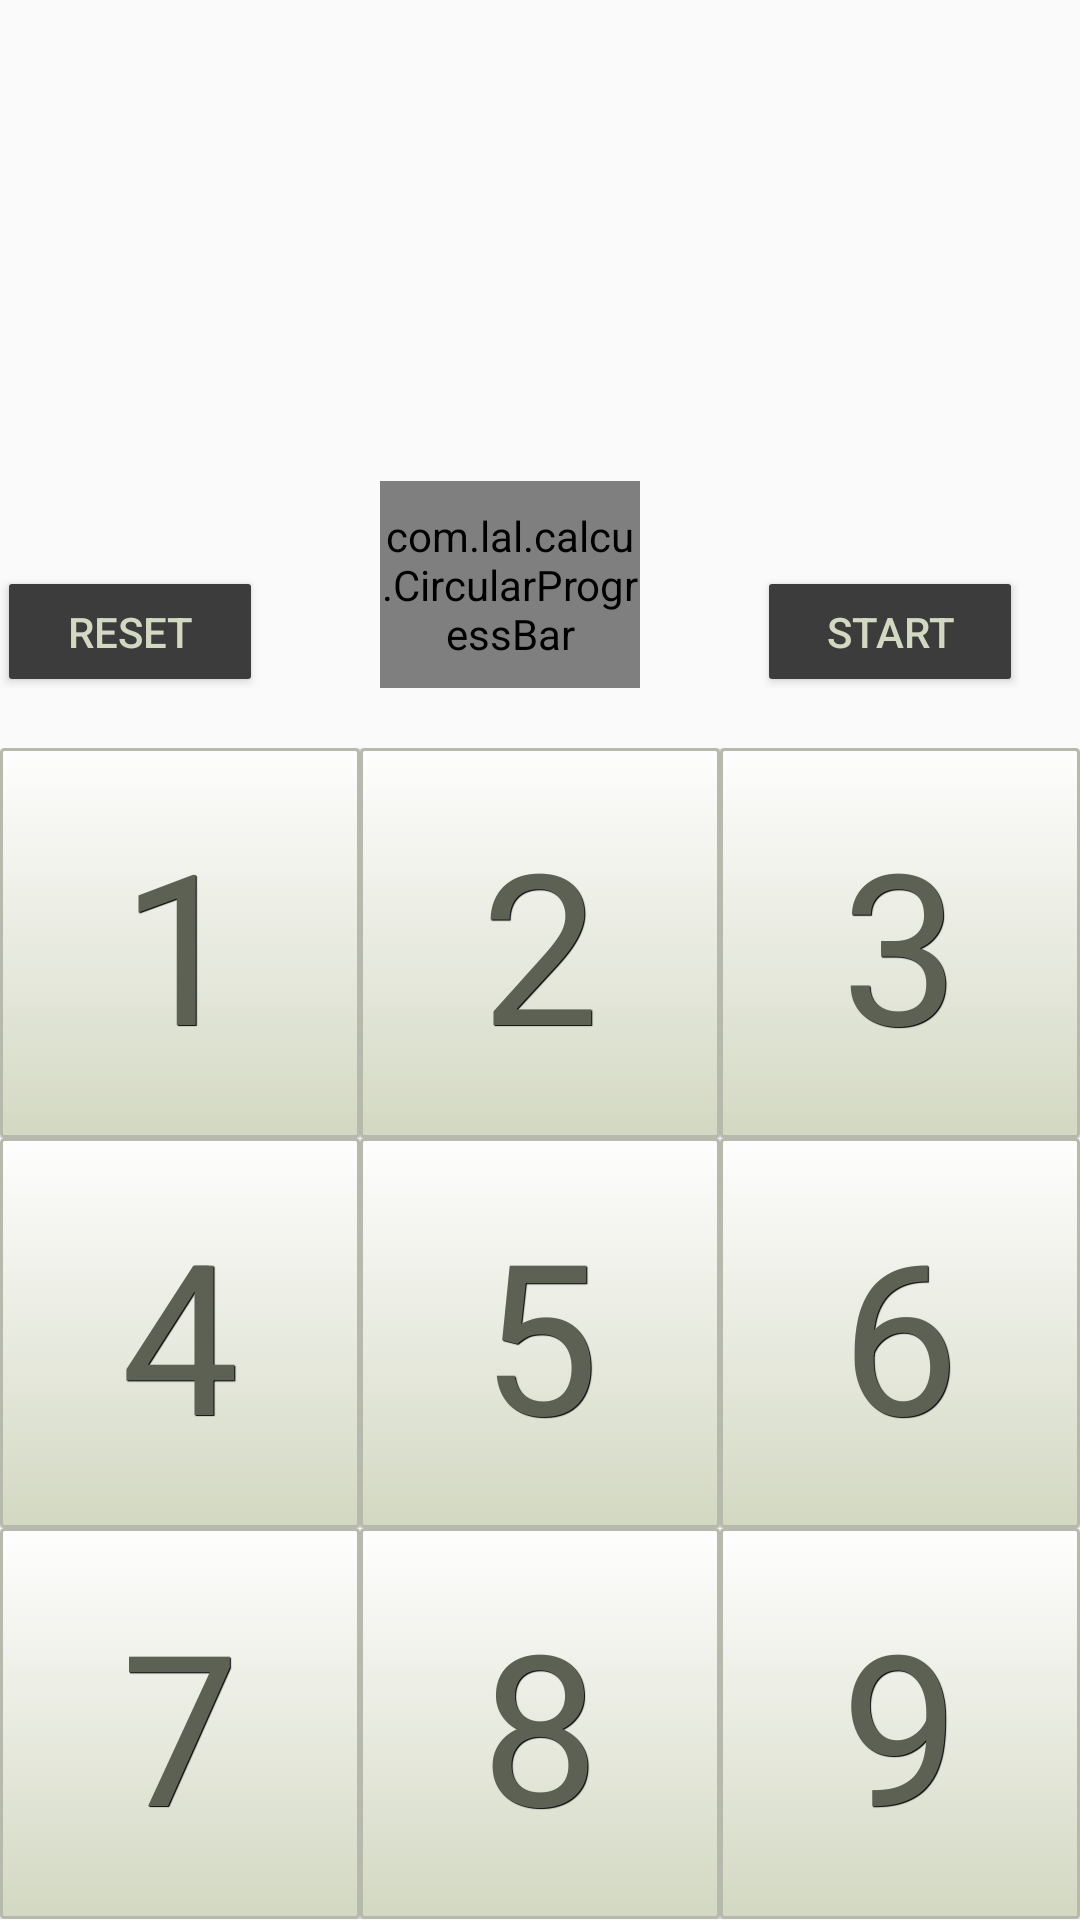

Here is an Android app screen rendered from its layout file. Give the layout XML and the strings, colors and styles it references.
<!-- AndroidManifest.xml: application theme AppTheme -->
<!-- res/layout/content_main.xml -->
<RelativeLayout xmlns:android="http://schemas.android.com/apk/res/android"
    xmlns:app="http://schemas.android.com/apk/res-auto"
    xmlns:tools="http://schemas.android.com/tools"
    android:id="@+id/RelativeLayout1"
    android:layout_width="fill_parent"
    android:layout_height="fill_parent"
    android:gravity="center"
    android:orientation="vertical"
    tools:showIn="@layout/activity_main">

    <TableLayout
        android:id="@+id/tableLayout1"
        android:layout_width="fill_parent"
        android:layout_height="fill_parent">


        <TableRow
            android:id="@+id/tableRow1"
            android:layout_width="wrap_content"
            android:layout_height="wrap_content"
            android:layout_weight="0.8">

            <TextSwitcher
                android:id="@+id/text_number_disp"
                android:layout_width="match_parent"
                android:layout_height="match_parent"
                android:layout_gravity="center"
                android:layout_weight="1"
                android:inAnimation="@anim/push_up_in"
                android:outAnimation="@anim/push_up_out"></TextSwitcher>

        </TableRow>


        <TableRow
            android:id="@+id/tableRow2"
            android:layout_width="fill_parent"
            android:layout_height="match_parent"
            android:layout_weight="0.1">


            <LinearLayout
                android:layout_width="0dip"
                android:layout_height="match_parent"
                android:layout_weight="2"
                android:orientation="vertical"
                android:layout_marginLeft="0dp"
                android:layout_marginTop="20dp"
                android:layout_marginRight="20dp"
                android:layout_marginBottom="20dp">


                <TextSwitcher
                    android:id="@+id/text_current_success"
                    android:layout_width="match_parent"
                    android:layout_height="wrap_content"
                    android:layout_gravity="center"
                    android:layout_weight=".5"
                    android:inAnimation="@anim/push_up_in"
                    android:outAnimation="@anim/push_up_out"></TextSwitcher>

                <Button
                    android:id="@+id/button_reset"
                    android:layout_width="match_parent"
                    android:layout_height="0dip"
                    android:layout_weight=".5"
                    style="@style/btnMaterial"
                    android:text="RESET" />
            </LinearLayout>

            <com.lal.calcu.CircularProgressBar
                android:id="@+id/time_progress_bar"
                style="@style/Widget.ProgressBar.Holo.CircularProgressBar"
                android:layout_width="0dip"
                android:layout_height="match_parent"
                android:layout_gravity="center_horizontal|center_vertical"
                android:layout_weight="2"
                app:cpb_subtitle=".    .    ."
                app:cpb_title="..."
                app:cpb_title_size="60"
                app:cpb_subtitle_size="30"
                android:layout_margin="20dp" />


            <LinearLayout
                android:layout_width="0dip"
                android:layout_height="match_parent"
                android:layout_weight="2"
                android:orientation="vertical"
                android:layout_margin="20dp">

                <TextSwitcher
                    android:id="@+id/text_current_failure"
                    android:layout_width="match_parent"
                    android:layout_height="wrap_content"
                    android:layout_gravity="center"
                    android:layout_weight=".5"
                    android:inAnimation="@anim/push_up_in"
                    android:outAnimation="@anim/push_up_out"></TextSwitcher>

                <Button
                    android:id="@+id/button_go"
                    android:layout_width="match_parent"
                    android:layout_height="0dip"
                    style="@style/btnMaterial"
                    android:layout_weight=".5"
                    android:text="START" />
            </LinearLayout>


        </TableRow>


        <TableRow
            android:id="@+id/tableRow13"
            android:layout_width="wrap_content"
            android:layout_height="wrap_content"
            android:layout_weight="0.2">

            <Button
                android:id="@+id/button1"
                android:layout_width="0dip"
                android:layout_height="fill_parent"
                android:layout_weight="1"
                style="@style/btnStyleBeige"
                android:text="1" />

            <Button
                android:id="@+id/button2"
                android:layout_width="0dip"
                android:layout_height="fill_parent"
                android:layout_weight="1"
                style="@style/btnStyleBeige"
                android:text="2" />

            <Button
                android:id="@+id/button3"
                android:layout_width="0dip"
                android:layout_height="fill_parent"
                android:layout_weight="1"
                style="@style/btnStyleBeige"
                android:text="3" />
        </TableRow>

        <TableRow
            android:id="@+id/tableRow3"
            android:layout_width="wrap_content"
            android:layout_height="wrap_content"
            android:layout_weight="0.2">

            <Button
                android:id="@+id/button4"
                android:layout_width="0dip"
                android:layout_height="fill_parent"
                android:layout_weight="1"
                style="@style/btnStyleBeige"
                android:text="4" />

            <Button
                android:id="@+id/button5"
                android:layout_width="0dip"
                android:layout_height="fill_parent"
                android:layout_weight="1"
                style="@style/btnStyleBeige"
                android:text="5" />

            <Button
                android:id="@+id/button6"
                android:layout_width="0dip"
                android:layout_height="fill_parent"
                android:layout_weight="1"
                style="@style/btnStyleBeige"
                android:text="6" />
        </TableRow>


        <TableRow
            android:id="@+id/tableRow4"
            android:layout_width="wrap_content"
            android:layout_height="wrap_content"
            android:layout_weight="0.2">

            <Button
                android:id="@+id/button7"
                android:layout_width="0dip"
                style="@style/btnStyleBeige"
                android:layout_height="fill_parent"
                android:layout_weight="1"
                android:text="7" />

            <Button
                android:id="@+id/button8"
                android:layout_width="0dip"
                android:layout_height="fill_parent"
                android:layout_weight="1"
                style="@style/btnStyleBeige"
                android:text="8" />

            <Button
                android:id="@+id/button9"
                android:layout_width="0dip"
                style="@style/btnStyleBeige"
                android:layout_height="fill_parent"
                android:layout_weight="1"
                android:text="9" />

        </TableRow>
    </TableLayout>
</RelativeLayout>
<!-- res/layout/activity_main.xml (included above) -->
<?xml version="1.0" encoding="utf-8"?>
<RelativeLayout xmlns:android="http://schemas.android.com/apk/res/android"
    xmlns:tools="http://schemas.android.com/tools"
    android:layout_width="match_parent"
    android:layout_height="match_parent"
    android:layout_margin="@dimen/activity_vertical_margin"
    android:paddingLeft="@dimen/activity_horizontal_margin"
    android:paddingRight="@dimen/activity_horizontal_margin"
    android:paddingTop="@dimen/activity_vertical_margin"
    tools:context="com.lal.calcu.MainActivity">

    <include layout="@layout/content_main" />
</RelativeLayout>
<!-- resources referenced by this layout -->
<resources>
  <style name="Widget.ProgressBar.Holo.CircularProgressBar" parent="Widget.ProgressBar.CircularProgressBar">
          <item name="cpb_hasShadow">false</item>
          <item name="cpb_strokeWidth">5</item>
      </style>
  <style name="btnMaterial">
          <item name="android:textColor">#d3d8c2</item>
          <item name="android:padding">0dp</item>
          <item name="android:minWidth">88dp</item>
          <item name="android:minHeight">36dp</item>
          <item name="android:layout_margin">3dp</item>
          <item name="android:background">@drawable/primary_round</item>
      </style>
  <style name="btnStyleBeige" parent="@android:style/Widget.Button">
          <item name="android:textSize">70sp</item>
          <item name="android:textStyle">normal</item>
          <item name="android:textColor">#5d6153</item>
          <item name="android:gravity">center</item>
          <item name="android:shadowColor">#000000</item>
          <item name="android:shadowDx">1</item>
          <item name="android:shadowDy">1</item>
          <item name="android:shadowRadius">0.1</item>
          <item name="android:background">@drawable/custom_btn_beige</item>
          <item name="android:padding">1dip</item>
      </style>
  <style name="AppTheme" parent="Theme.AppCompat.Light.DarkActionBar">
          
          <item name="colorPrimary">@color/colorPrimary</item>
          <item name="colorPrimaryDark">@color/colorPrimaryDark</item>
          <item name="colorAccent">@color/colorAccent</item>
      </style>
  <style name="Widget.ProgressBar.CircularProgressBar" parent="Widget">
          <item name="android:indeterminateOnly">false</item>
          <item name="android:adjustViewBounds">true</item>
          <item name="cpb_progressColor">@color/circular_progress_default_progress</item>
          <item name="cpb_hasShadow">true</item>
          <item name="cpb_strokeWidth">20</item>
          <item name="cpb_titleColor">@color/circular_progress_default_title</item>
          <item name="cpb_subtitleColor">@color/circular_progress_default_subtitle</item>
      </style>
  <!-- drawable primary_round (drawable) -->
  <ripple xmlns:android="http://schemas.android.com/apk/res/android"
      android:color="@color/colorPrimary">
      <item>
          <shape xmlns:android="http://schemas.android.com/apk/res/android">
              <corners android:radius="1dp" />
              <solid android:color="@color/black" />
          </shape>
      </item>
  </ripple>
  <!-- drawable custom_btn_beige (drawable) -->
  <?xml version="1.0" encoding="utf-8"?>
  <selector xmlns:android="http://schemas.android.com/apk/res/android" >
      <item android:state_pressed="true" >
          <shape android:shape="rectangle"  >
              <corners android:radius="1dip" />
              <stroke android:width="1dip" android:color="#b7b9ac" />
              <gradient  android:angle="-90"  android:startColor="#a3a890" android:endColor="#d3d5c9"  />
          </shape>
      </item>
      <item android:state_focused="true">
          <shape android:shape="rectangle"  >
              <corners android:radius="1dip" />
              <stroke android:width="1dip" android:color="#b7b9ac" />
              <solid  android:color="#d3d8c2"/>
          </shape>
      </item>
      <item >
          <shape android:shape="rectangle"  >
              <corners android:radius="1dip" />
              <stroke android:width="1dip" android:color="#b7b9ac" />
              <gradient  android:angle="-90"  android:startColor="#fefefe" android:endColor="#d3d8c2" />
          </shape>
      </item>
  </selector>
  <color name="colorPrimary">#3F51B5</color>
  <color name="colorPrimaryDark">#303F9F</color>
  <color name="colorAccent">#FF4081</color>
  <style name="Widget" />
  <color name="circular_progress_default_progress">#e90401</color>
  <color name="circular_progress_default_title">#bada55</color>
  <color name="circular_progress_default_subtitle">#D1D1D1</color>
  <color name="black">#3d3c3c</color>
</resources>
